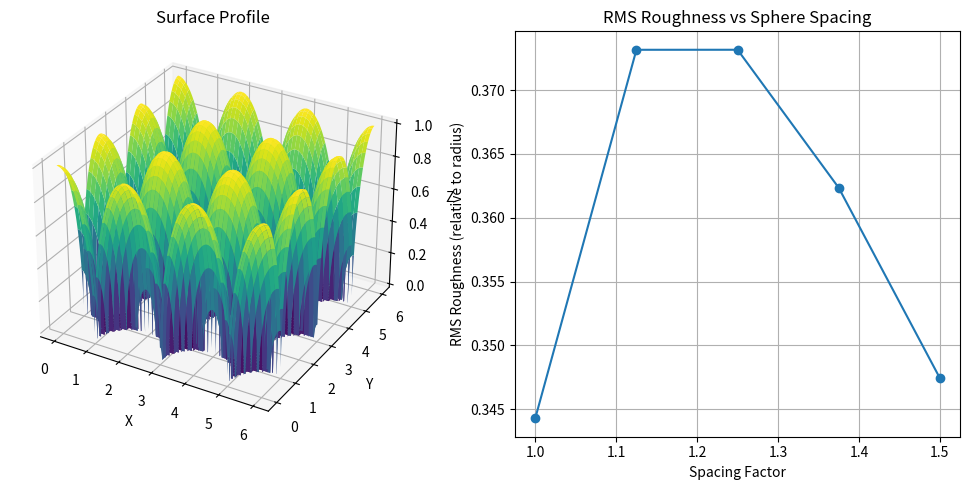

Write the Python code that produced this figure.
import numpy as np
import matplotlib.pyplot as plt
from mpl_toolkits.mplot3d import Axes3D


def generate_sphere_surface(radius, nx, ny, spacing_factor=1.0):
    """
    Generate a surface made of spheres

    Parameters:
    radius : float
        Radius of each sphere
    nx, ny : int
        Number of points in x and y direction
    spacing_factor : float
        Controls spacing between spheres (1.0 = touching spheres)

    Returns:
    X, Y : 2D arrays of coordinates
    Z : 2D array of heights
    """
    # Create grid
    x = np.linspace(0, (nx - 1) * 2 * radius * spacing_factor, nx * 200)
    y = np.linspace(0, (ny - 1) * 2 * radius * spacing_factor, ny * 200)
    X, Y = np.meshgrid(x, y)
    Z = np.zeros_like(X)

    # Place spheres
    for i in range(nx):
        for j in range(ny):
            center_x = i * 2 * radius * spacing_factor
            center_y = j * 2 * radius * spacing_factor

            # Calculate distance from each point to sphere center
            dist = np.sqrt((X - center_x) ** 2 + (Y - center_y) ** 2)

            # Calculate sphere height at each point (upper surface)
            sphere_z = np.where(dist <= radius,
                                np.sqrt(radius ** 2 - dist ** 2),
                                0)

            # Take maximum height at each point
            Z = np.maximum(Z, sphere_z)

    return X, Y, Z


def calculate_rms_roughness(Z):
    """
    Calculate RMS roughness of a surface
    """
    # Calculate mean height
    mean_height = np.mean(Z)

    # Calculate RMS roughness
    rms = np.sqrt(np.mean((Z - mean_height) ** 2))

    return rms


# Example usage
if __name__ == "__main__":
    # Parameters
    radius = 1.0  # sphere radius
    nx, ny = 4, 4  # number of spheres
    spacing_factors = np.linspace(1.0, 1.5, 5)  # different spacings to try

    # Calculate roughness for different spacings
    rms_values = []
    for spacing in spacing_factors:
        X, Y, Z = generate_sphere_surface(radius, nx, ny, spacing)
        rms = calculate_rms_roughness(Z)
        rms_values.append(rms)
        print(f"Spacing factor: {spacing:.2f}, RMS roughness: {rms:.3f} * radius")

    # Plot surface for one case
    X, Y, Z = generate_sphere_surface(radius, nx, ny, spacing_factors[0])

    fig = plt.figure(figsize=(10, 5))

    # Surface plot
    ax1 = fig.add_subplot(121, projection='3d')
    ax1.plot_surface(X, Y, Z, cmap='viridis')
    ax1.set_title('Surface Profile')
    ax1.set_xlabel('X')
    ax1.set_ylabel('Y')
    ax1.set_zlabel('Z')

    # Roughness vs spacing plot
    ax2 = fig.add_subplot(122)
    ax2.plot(spacing_factors, rms_values, 'o-')
    ax2.set_xlabel('Spacing Factor')
    ax2.set_ylabel('RMS Roughness (relative to radius)')
    ax2.set_title('RMS Roughness vs Sphere Spacing')
    ax2.grid(True)

    plt.tight_layout()
    plt.show()